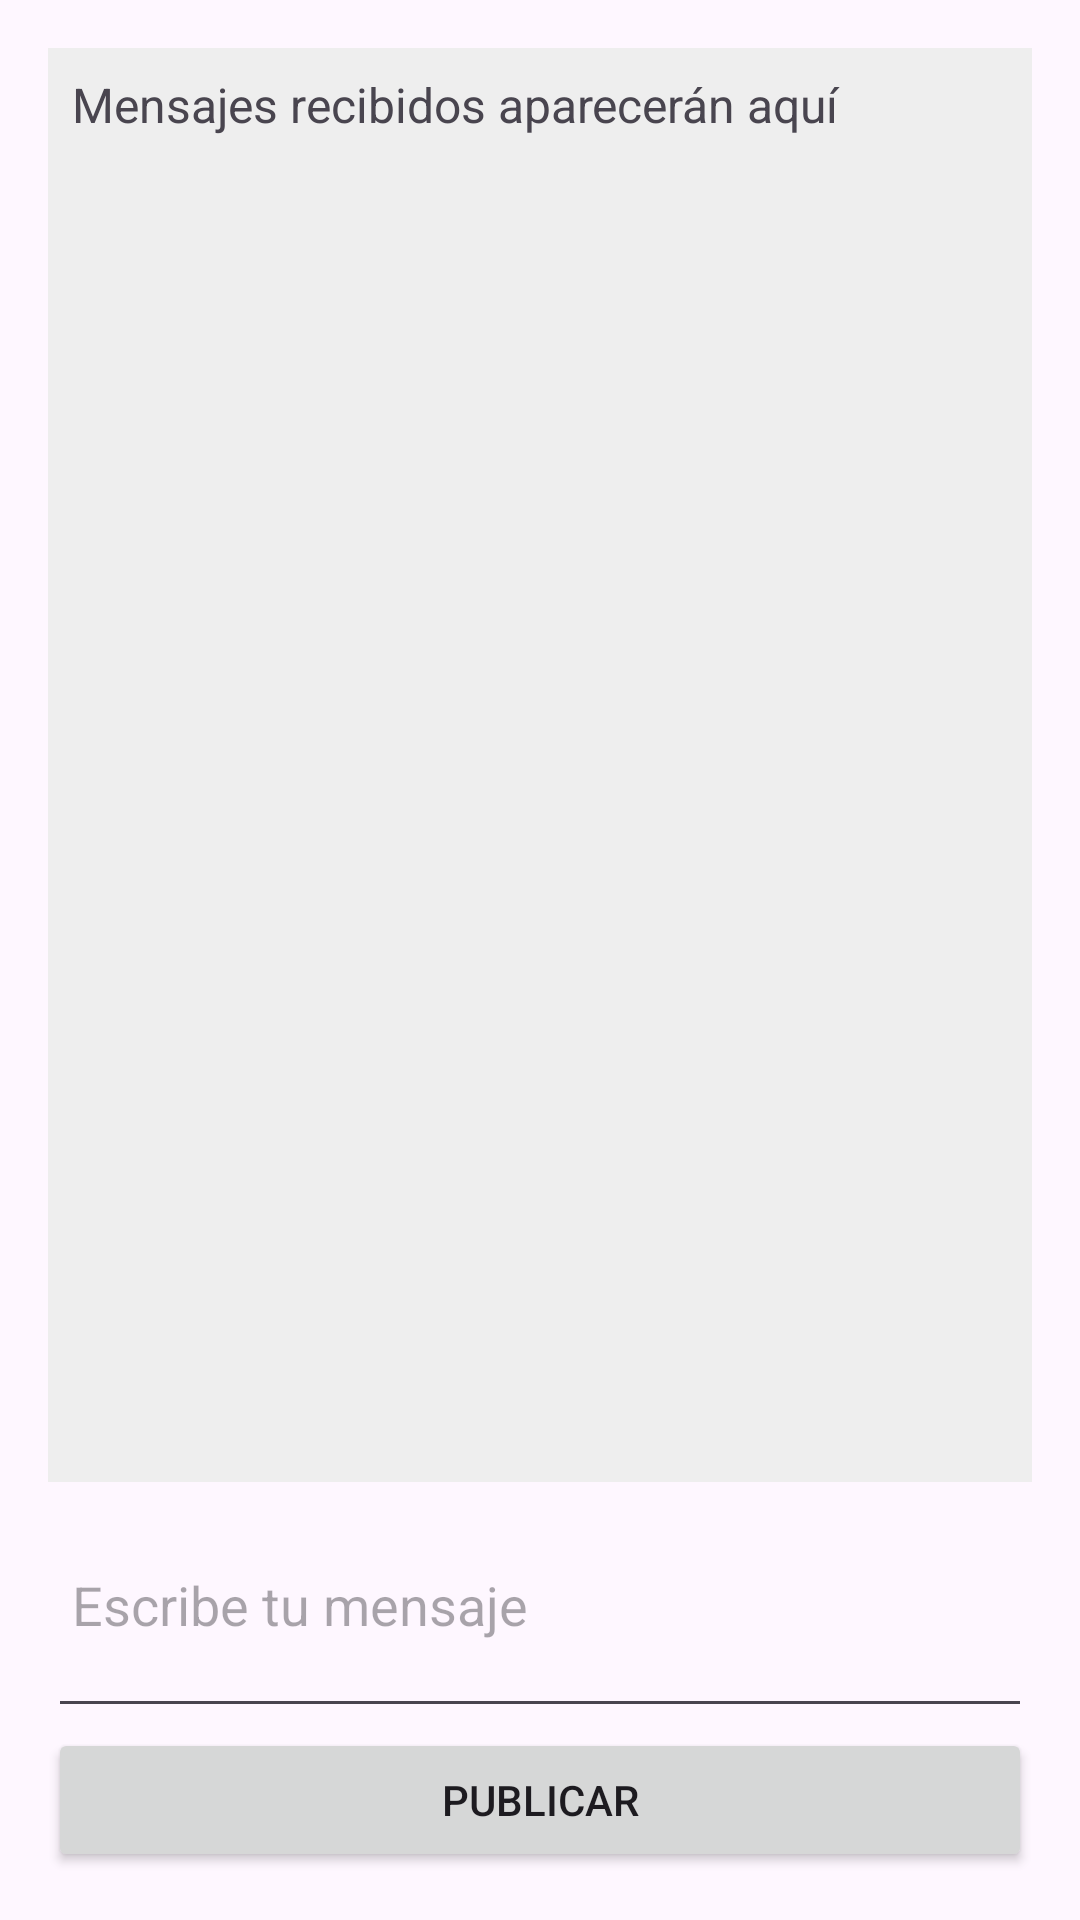

Produce the Android XML layout that renders to this screen, including the resource entries it uses.
<!-- AndroidManifest.xml: application theme Theme.Appweek8_2 -->
<!-- res/layout/activity_main.xml -->
<?xml version="1.0" encoding="utf-8"?>
<LinearLayout xmlns:android="http://schemas.android.com/apk/res/android"
android:layout_width="match_parent"
android:id="@+id/main"
android:layout_height="match_parent"
android:orientation="vertical"
android:padding="16dp">

<TextView
    android:id="@+id/tvMessages"
    android:layout_width="match_parent"
    android:layout_height="0dp"
    android:layout_weight="1"
    android:background="#EEEEEE"
    android:padding="8dp"
    android:text="Mensajes recibidos aparecerán aquí"
    android:textSize="16sp" />

    <EditText
        android:id="@+id/etMessage"
        android:layout_width="match_parent"
        android:layout_height="82dp"
        android:hint="Escribe tu mensaje"
        android:padding="8dp" />

<Button
    android:id="@+id/btnPublish"
    android:layout_width="match_parent"
    android:layout_height="wrap_content"
    android:text="Publicar" />
</LinearLayout>
<!-- resources referenced by this layout -->
<resources>
  <style name="Theme.Appweek8_2" parent="Base.Theme.Appweek8_2" />
  <style name="Base.Theme.Appweek8_2" parent="Theme.Material3.DayNight.NoActionBar">
          
          
      </style>
</resources>
